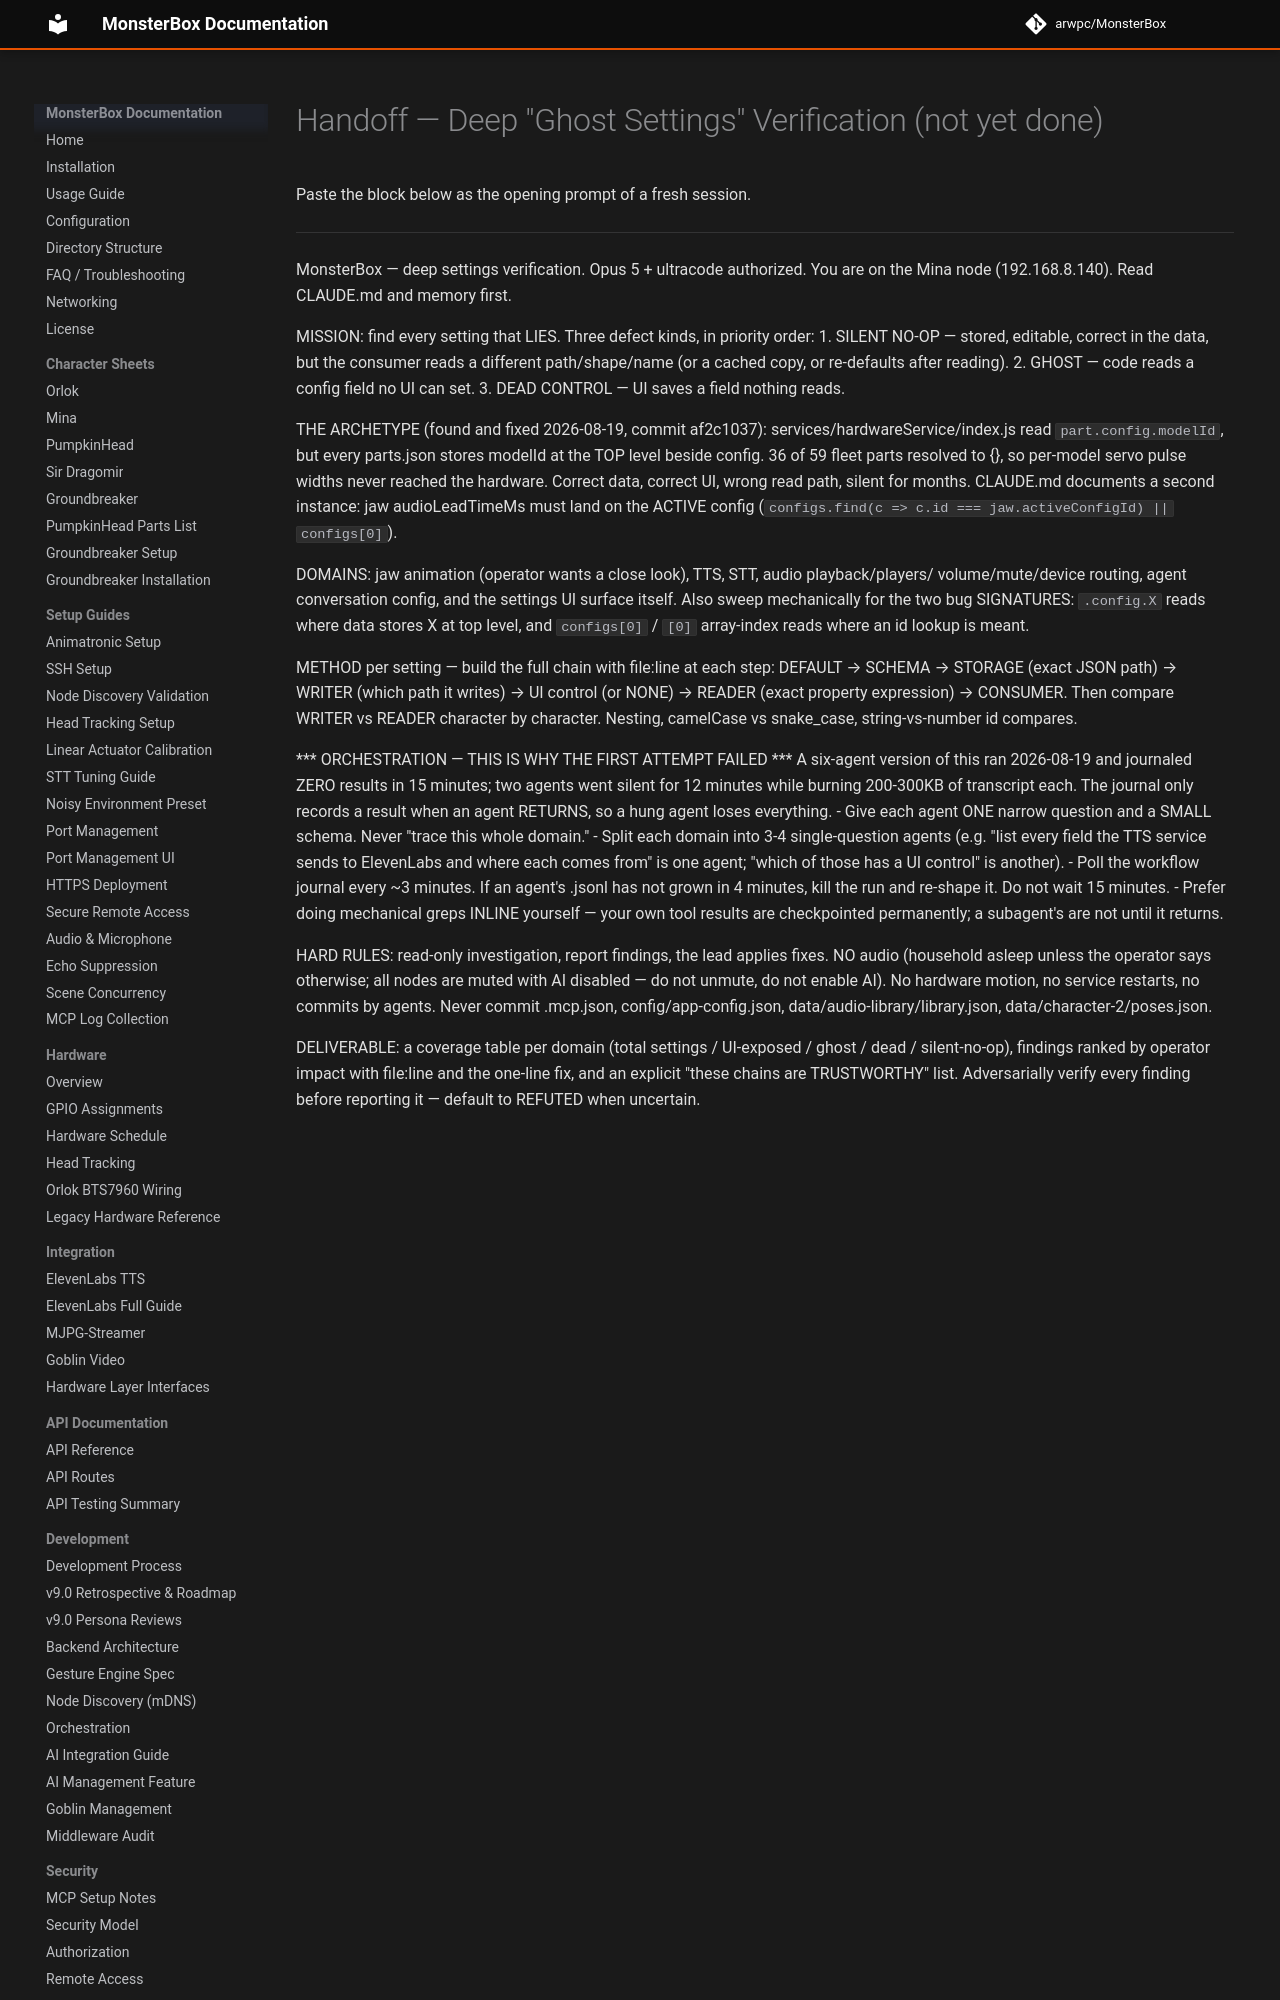

repository: arwpc/MonsterBox · page: handoff/2026-08-19-ghost-settings-verification/index.html · generator: mkdocs

# Handoff — Deep "Ghost Settings" Verification (not yet done)

Paste the block below as the opening prompt of a fresh session.

---

MonsterBox — deep settings verification. Opus 5 + ultracode authorized. You are on the
Mina node (192.168.8.140). Read CLAUDE.md and memory first.

MISSION: find every setting that LIES. Three defect kinds, in priority order:
 1. SILENT NO-OP — stored, editable, correct in the data, but the consumer reads a
    different path/shape/name (or a cached copy, or re-defaults after reading).
 2. GHOST — code reads a config field no UI can set.
 3. DEAD CONTROL — UI saves a field nothing reads.

THE ARCHETYPE (found and fixed 2026-08-19, commit af2c1037):
services/hardwareService/index.js read `part.config.modelId`, but every parts.json stores
modelId at the TOP level beside config. 36 of 59 fleet parts resolved to {}, so per-model
servo pulse widths never reached the hardware. Correct data, correct UI, wrong read path,
silent for months. CLAUDE.md documents a second instance: jaw audioLeadTimeMs must land on
the ACTIVE config (`configs.find(c => c.id === jaw.activeConfigId) || configs[0]`).

DOMAINS: jaw animation (operator wants a close look), TTS, STT, audio playback/players/
volume/mute/device routing, agent conversation config, and the settings UI surface itself.
Also sweep mechanically for the two bug SIGNATURES: `.config.X` reads where data stores X at
top level, and `configs[0]` / `[0]` array-index reads where an id lookup is meant.

METHOD per setting — build the full chain with file:line at each step:
DEFAULT → SCHEMA → STORAGE (exact JSON path) → WRITER (which path it writes) → UI control
(or NONE) → READER (exact property expression) → CONSUMER. Then compare WRITER vs READER
character by character. Nesting, camelCase vs snake_case, string-vs-number id compares.
